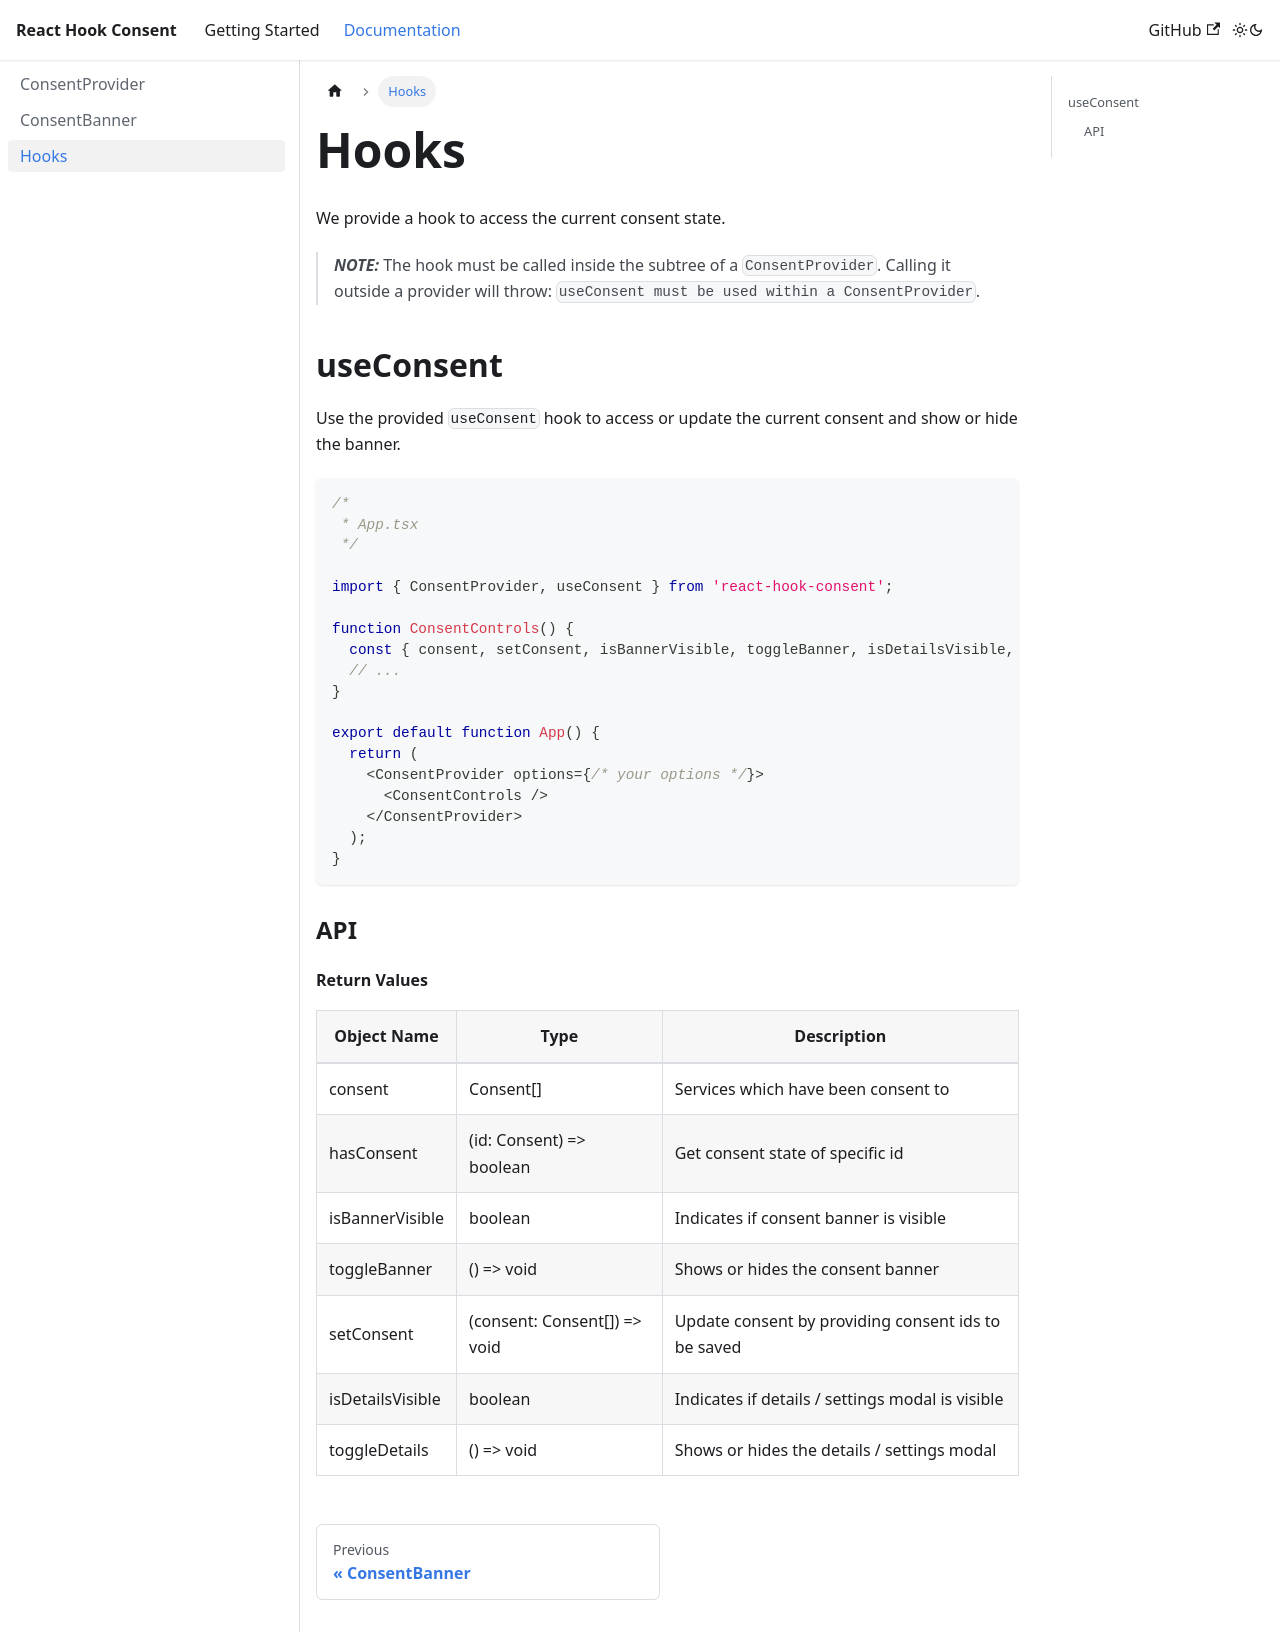

repository: cachho/react-hook-consent · page: docs/docs/hooks.html · generator: docusaurus

---
sidebar_position: 3
---

# Hooks

We provide a hook to access the current consent state.

> **_NOTE:_** The hook must be called inside the subtree of a `ConsentProvider`. Calling it outside a provider will throw: `useConsent must be used within a ConsentProvider`.

## useConsent

Use the provided `useConsent` hook to access or update the current consent and show or hide the banner.

```typescript
/*
 * App.tsx
 */

import { ConsentProvider, useConsent } from 'react-hook-consent';

function ConsentControls() {
  const { consent, setConsent, isBannerVisible, toggleBanner, isDetailsVisible, toggleDetails } = useConsent();
  // ...
}

export default function App() {
  return (
    <ConsentProvider options={/* your options */}>
      <ConsentControls />
    </ConsentProvider>
  );
}
```

### API

#### Return Values

| Object Name      | Type                         | Description                                         |
| ---------------- | ---------------------------- | --------------------------------------------------- |
| consent          | Consent[]                    | Services which have been consent to                 |
| hasConsent       | (id: Consent) => boolean     | Get consent state of specific id                    |
| isBannerVisible  | boolean                      | Indicates if consent banner is visible              |
| toggleBanner     | () => void                   | Shows or hides the consent banner                   |
| setConsent       | (consent: Consent[]) => void | Update consent by providing consent ids to be saved |
| isDetailsVisible | boolean                      | Indicates if details / settings modal is visible    |
| toggleDetails    | () => void                   | Shows or hides the details / settings modal         |
